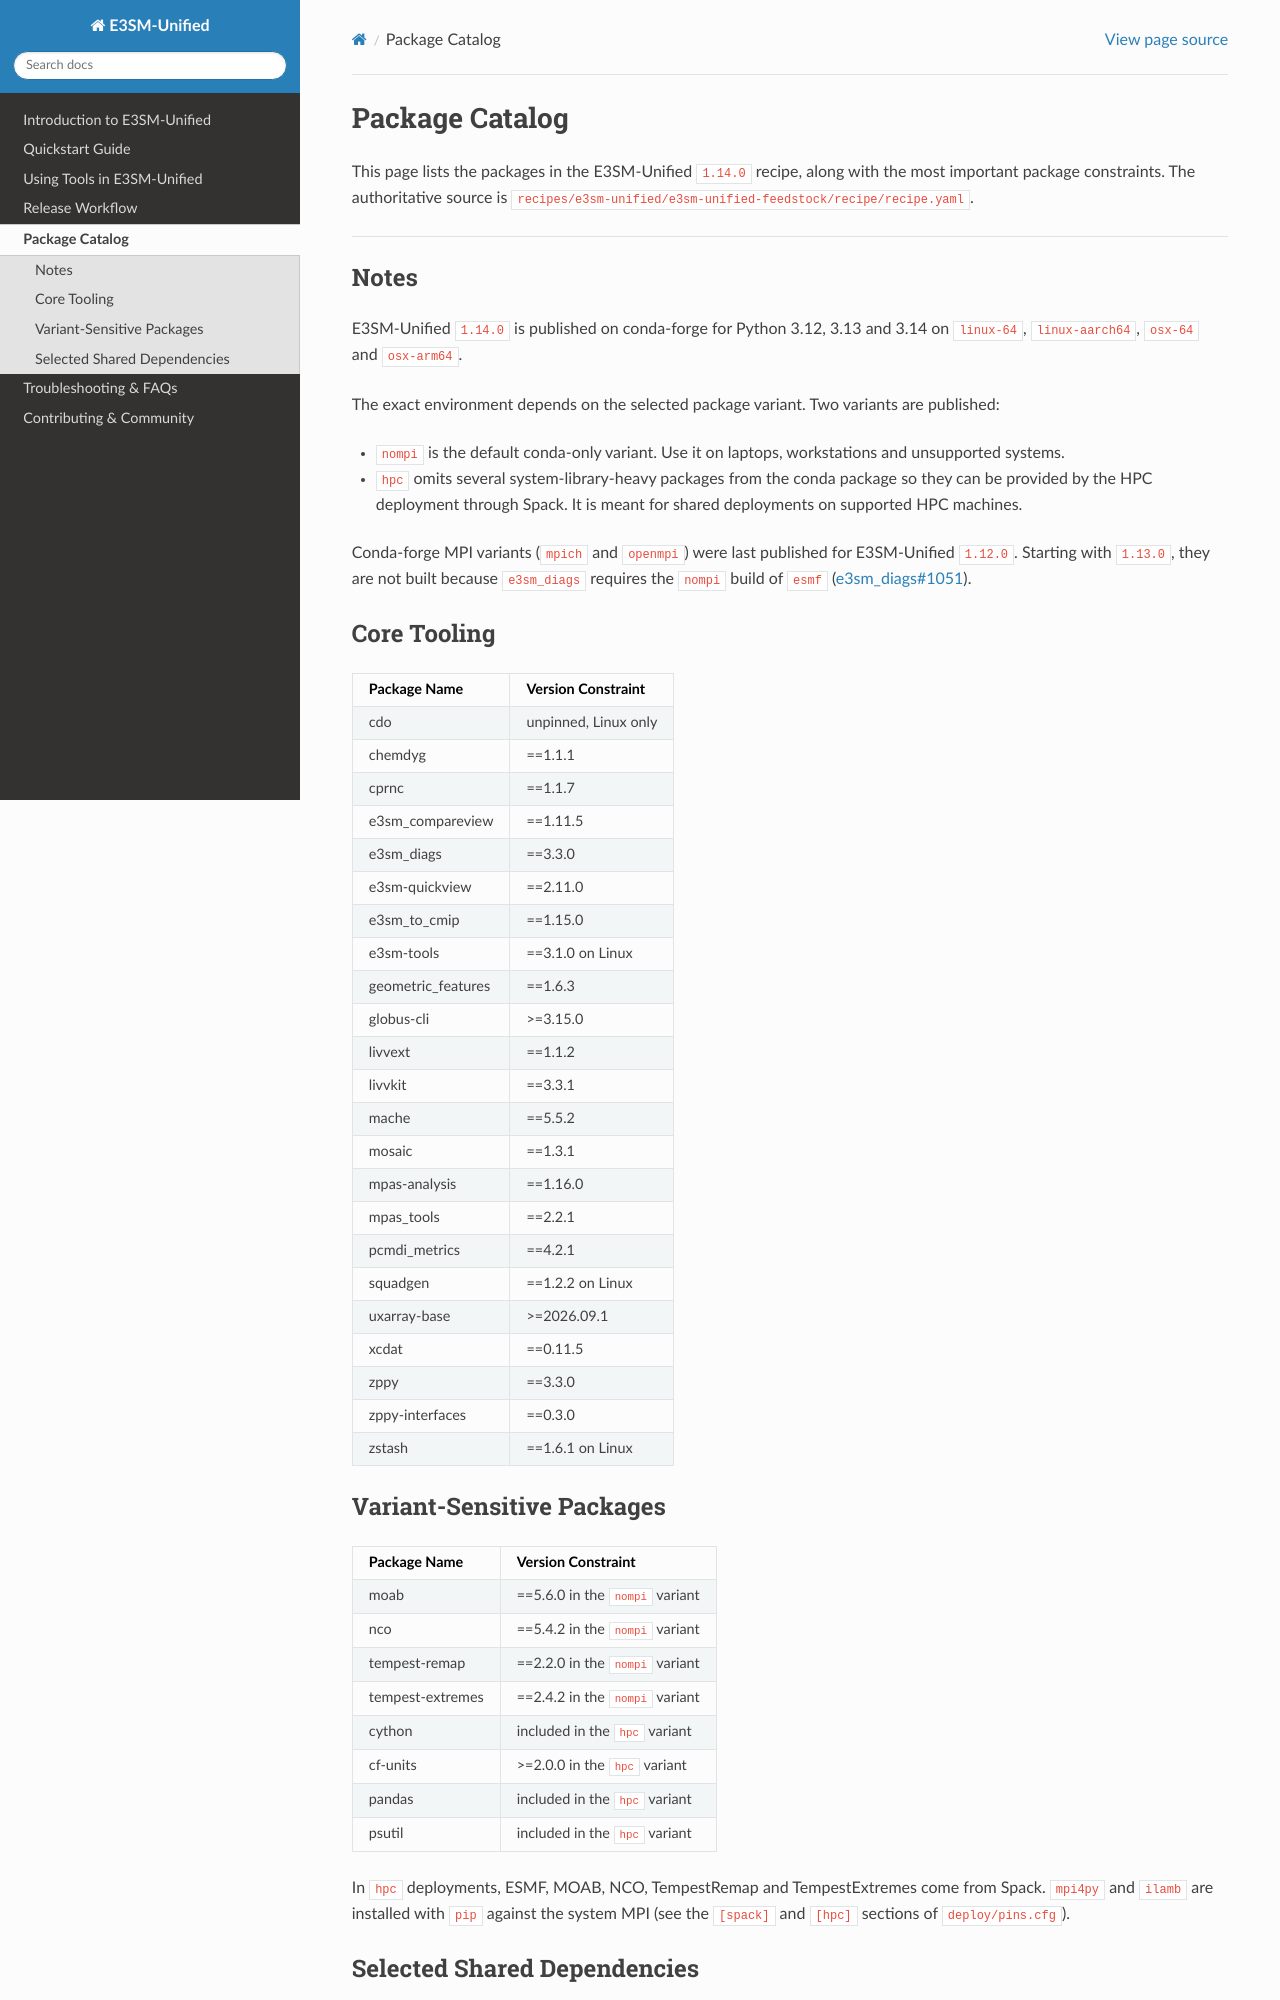

repository: E3SM-Project/e3sm-unified · page: 1.14.0/packages.html · generator: sphinx

# Package Catalog

This page lists the packages in the E3SM-Unified `1.14.0` recipe, along with
the most important package constraints. The authoritative source is
`recipes/e3sm-unified/e3sm-unified-feedstock/recipe/recipe.yaml`.

---

## Notes

E3SM-Unified `1.14.0` is published on conda-forge for Python 3.12, 3.13 and
3.14 on `linux-64`, `linux-aarch64`, `osx-64` and `osx-arm64`.

The exact environment depends on the selected package variant. Two variants
are published:

* `nompi` is the default conda-only variant. Use it on laptops, workstations
  and unsupported systems.
* `hpc` omits several system-library-heavy packages from the conda package so
  they can be provided by the HPC deployment through Spack. It is meant for
  shared deployments on supported HPC machines.

Conda-forge MPI variants (`mpich` and `openmpi`) were last published for
E3SM-Unified `1.12.0`. Starting with `1.13.0`, they are not built because
`e3sm_diags` requires the `nompi` build of `esmf`
([e3sm_diags#1051](https://github.com/E3SM-Project/e3sm_diags/issues/1051)).

## Core Tooling

| Package Name | Version Constraint |
|--------------|--------------------|
| cdo | unpinned, Linux only |
| chemdyg | ==1.1.1 |
| cprnc | ==1.1.7 |
| e3sm_compareview | ==1.11.5 |
| e3sm_diags | ==3.3.0 |
| e3sm-quickview | ==2.11.0 |
| e3sm_to_cmip | ==1.15.0 |
| e3sm-tools | ==3.1.0 on Linux |
| geometric_features | ==1.6.3 |
| globus-cli | >=3.15.0 |
| livvext | ==1.1.2 |
| livvkit | ==3.3.1 |
| mache | ==5.5.2 |
| mosaic | ==1.3.1 |
| mpas-analysis | ==1.16.0 |
| mpas_tools | ==2.2.1 |
| pcmdi_metrics | ==4.2.1 |
| squadgen | ==1.2.2 on Linux |
| uxarray-base | >=2026.09.1 |
| xcdat | ==0.11.5 |
| zppy | ==3.3.0 |
| zppy-interfaces | ==0.3.0 |
| zstash | ==1.6.1 on Linux |
